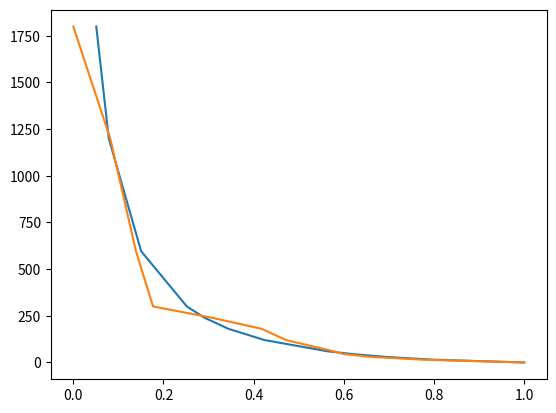

The script that saved this image:
import numpy as np
import math
import matplotlib.pyplot as plt

def W(T,A,n,mE,sigma):
	E=np.arange(10,150, 1)
	fE=np.zeros(len(E))
	for i in range (len(E)):
		fE[i]=((1/math.sqrt(2*math.pi*sigma**2))*math.exp(-((E[i]-mE)**2)/(2*sigma**2)))  

	t=np.array([0, 15, 30, 45, 60, 120, 180, 240, 300, 596, 1200, 1800])
	
	zeta1=np.zeros(t.size*E.size)
	zeta=zeta1.reshape(t.size,E.size) 
	
	for i in range (t.size):
		for j in range (E.size):
			zeta[i,j]=t[i]*math.exp((-(E[j]*1000)/(8.31*T)))
	
	zeta2=(1-(1-n)*A*(10**8)*zeta)**(1/(1-n))
	final=zeta2@fE 
	return final,fE,t

mEtrial=np.arange(10,150,0.1)
ntrial=np.arange(1.5,10,0.1)
sigmatrial=np.arange(10,20,0.1)
Atrial=np.arange(1,100,0.5)


b1,b2,b3=W(473,34.7854,1.00000575,105.65175085,6.18131)

W1=np.array([1, 0.775, 0.659, 0.6, 0.577, 0.472, 0.418, 0.307, 0.177, 0.139, 0.082, 0])

obj=(W1-b1)**2
result1=obj.sum()
print(result1)

plt.plot(b1,b3,W1,b3)
plt.show()



